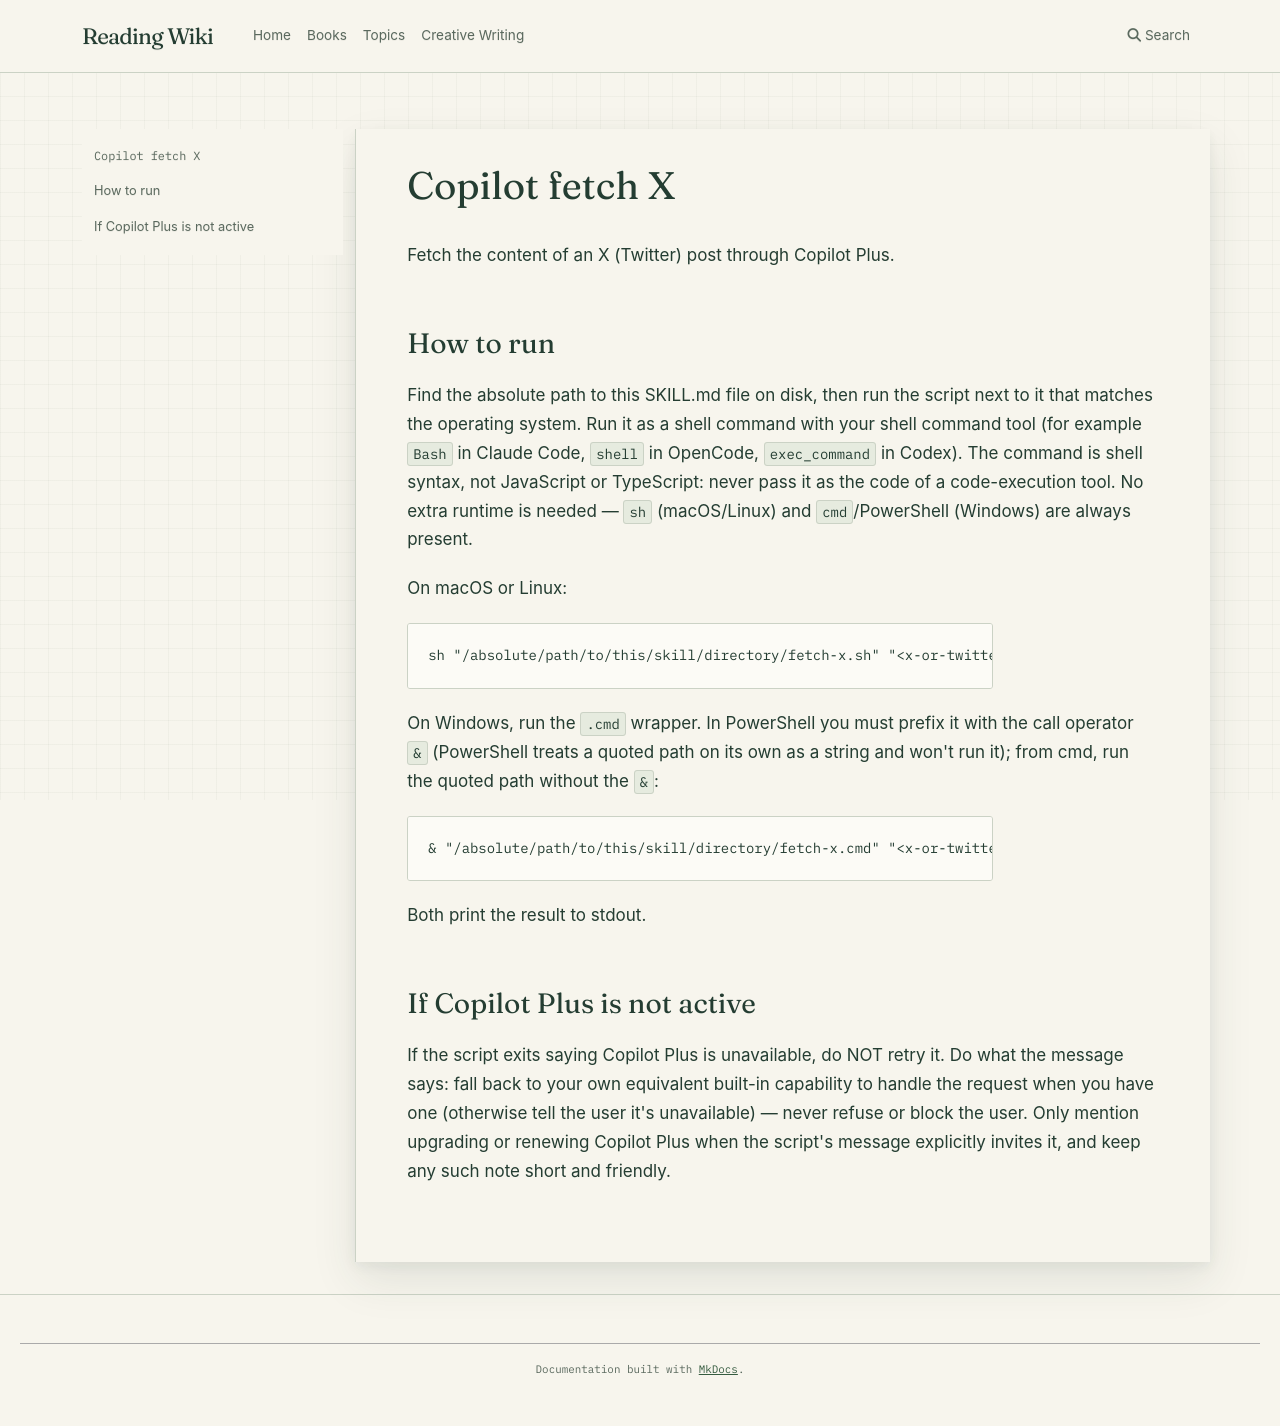

repository: l4valamp/reading-wiki · page: copilot/skills/copilot-fetch-x/SKILL/index.html · generator: mkdocs

---
name: copilot-fetch-x
description: Fetch the content of an X (Twitter) post using Copilot Plus. Use when the user shares an x.com or twitter.com URL and wants its text or context. Requires an active Copilot Plus license.
license: Copilot Plus
metadata:
  copilot-enabled-agents: opencode, claude, codex
  copilot-builtin-version: "10"
---

# Copilot fetch X

Fetch the content of an X (Twitter) post through Copilot Plus.

## How to run

Find the absolute path to this SKILL.md file on disk, then run the script next
to it that matches the operating system. Run it as a shell command with your shell command tool (for example
`Bash` in Claude Code, `shell` in OpenCode, `exec_command` in Codex). The command
is shell syntax, not JavaScript or TypeScript: never pass it as the code of a
code-execution tool.
No extra runtime is needed — `sh` (macOS/Linux) and `cmd`/PowerShell (Windows)
are always present.

On macOS or Linux:

```bash
sh "/absolute/path/to/this/skill/directory/fetch-x.sh" "<x-or-twitter-url>"
```

On Windows, run the `.cmd` wrapper. In PowerShell you must prefix it with the
call operator `&` (PowerShell treats a quoted path on its own as a string and
won't run it); from cmd, run the quoted path without the `&`:

```powershell
& "/absolute/path/to/this/skill/directory/fetch-x.cmd" "<x-or-twitter-url>"
```

Both print the result to stdout.

## If Copilot Plus is not active

If the script exits saying Copilot Plus is unavailable, do NOT retry it. Do what
the message says: fall back to your own equivalent built-in capability to handle
the request when you have one (otherwise tell the user it's unavailable) — never
refuse or block the user. Only mention upgrading or renewing Copilot Plus when
the script's message explicitly invites it, and keep any such note short and
friendly.
